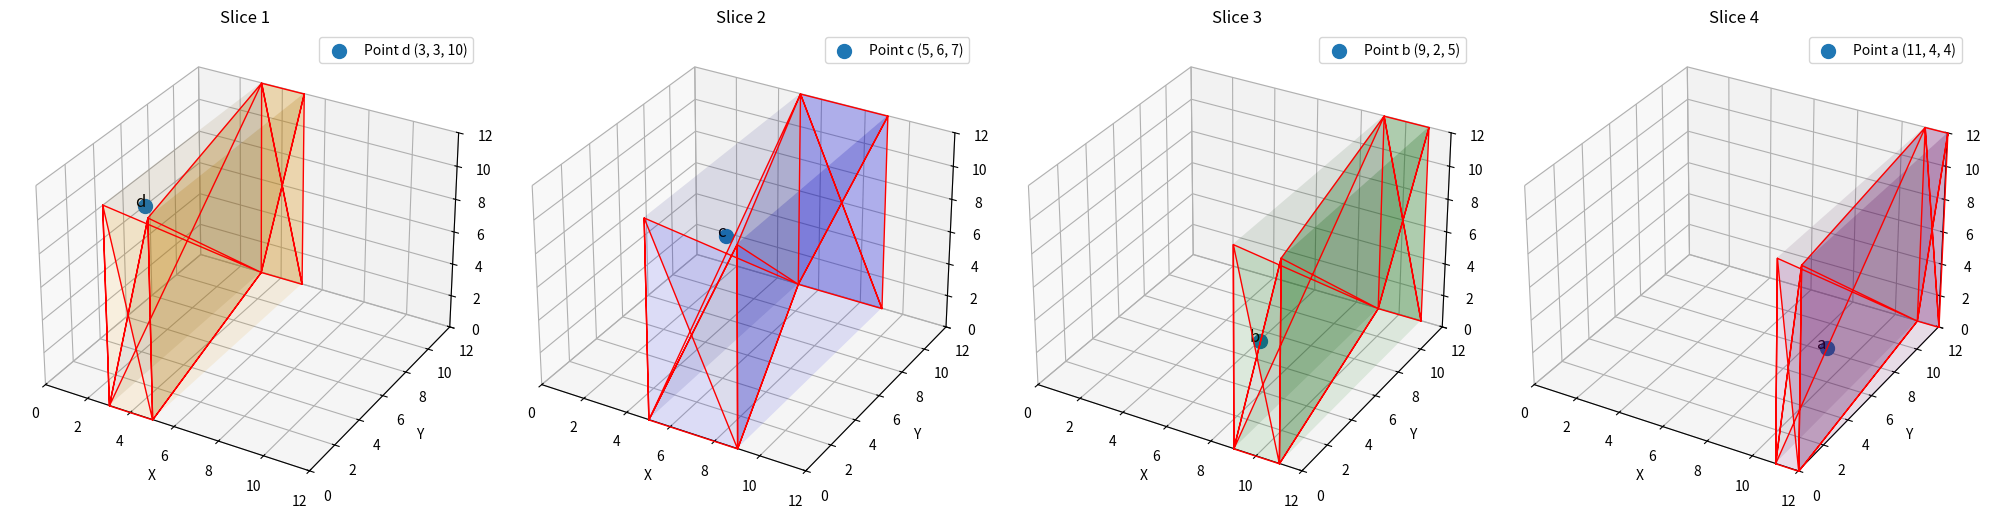

Source code (Python):
import matplotlib.pyplot as plt
from mpl_toolkits.mplot3d.art3d import Poly3DCollection
import numpy as np

# Define the points with their coordinates
points = {
    'a': (11, 4, 4),
    'b': (9, 2, 5),
    'c': (5, 6, 7),
    'd': (3, 3, 10)
}

# Define the slicing planes in the x-direction
x_slices = [3, 5, 9, 11]

# Create a figure with subplots for each slice
fig, axs = plt.subplots(1, 4, figsize=(20, 5), subplot_kw={'projection': '3d'})

# Function to create a 3D rectangle (cuboid)
def cuboid_data(o, size=(1,1,1)):
    X = [[0,1,1,0,0,0], [1,1,1,1,1,1], [0,0,0,0,0,1], [0,1,1,0,0,0]]
    Y = [[0,0,1,1,0,0], [0,0,1,1,0,0], [1,1,1,1,1,0], [1,1,1,1,0,0]]
    Z = [[0,0,0,0,0,0], [0,1,1,1,1,1], [0,1,1,0,0,0], [0,0,0,1,1,1]]
    X = np.array(X).T * size[0] + o[0]
    Y = np.array(Y).T * size[1] + o[1]
    Z = np.array(Z).T * size[2] + o[2]
    return X,Y,Z

# Function to plot a cuboid
def plot_cuboid(ax, pos, size, color='blue', alpha=0.1):
    X, Y, Z = cuboid_data(pos, size)
    ax.plot_surface(X, Y, Z, color=color, rstride=1, cstride=1, alpha=alpha, shade=True)
    ax.add_collection3d(Poly3DCollection([list(zip(X.flatten(), Y.flatten(), Z.flatten()))], 
                                          facecolors=color, linewidths=1, edgecolors='r', alpha=alpha))

# Iterate over slices and plot them individually
colors = ['orange', 'blue', 'green', 'purple']
for i, (x, ax) in enumerate(zip(x_slices, axs)):
    ax.set_title(f'Slice {i+1}')
    # Plot the current slice
    plot_cuboid(ax, (x_slices[i], 0, 0), (x_slices[i+1] - x_slices[i] if i+1 < len(x_slices) else 12 - x_slices[i], 12, 12), colors[i])
    
    # Plot the points with their coordinates in the legend
    for label, (px, py, pz) in points.items():
        if px >= x and (i+1 == len(x_slices) or px < x_slices[i+1]):
            ax.scatter(px, py, pz, label=f'Point {label} ({px}, {py}, {pz})', s=100)
            ax.text(px, py, pz, label, fontsize=12, ha='right')

    # Set labels and limits
    ax.set_xlabel('X')
    ax.set_ylabel('Y')
    ax.set_zlabel('Z')
    ax.set_xlim([0, 12])
    ax.set_ylim([0, 12])
    ax.set_zlim([0, 12])

    ax.legend()

# Show the plots
plt.tight_layout()
plt.show()
